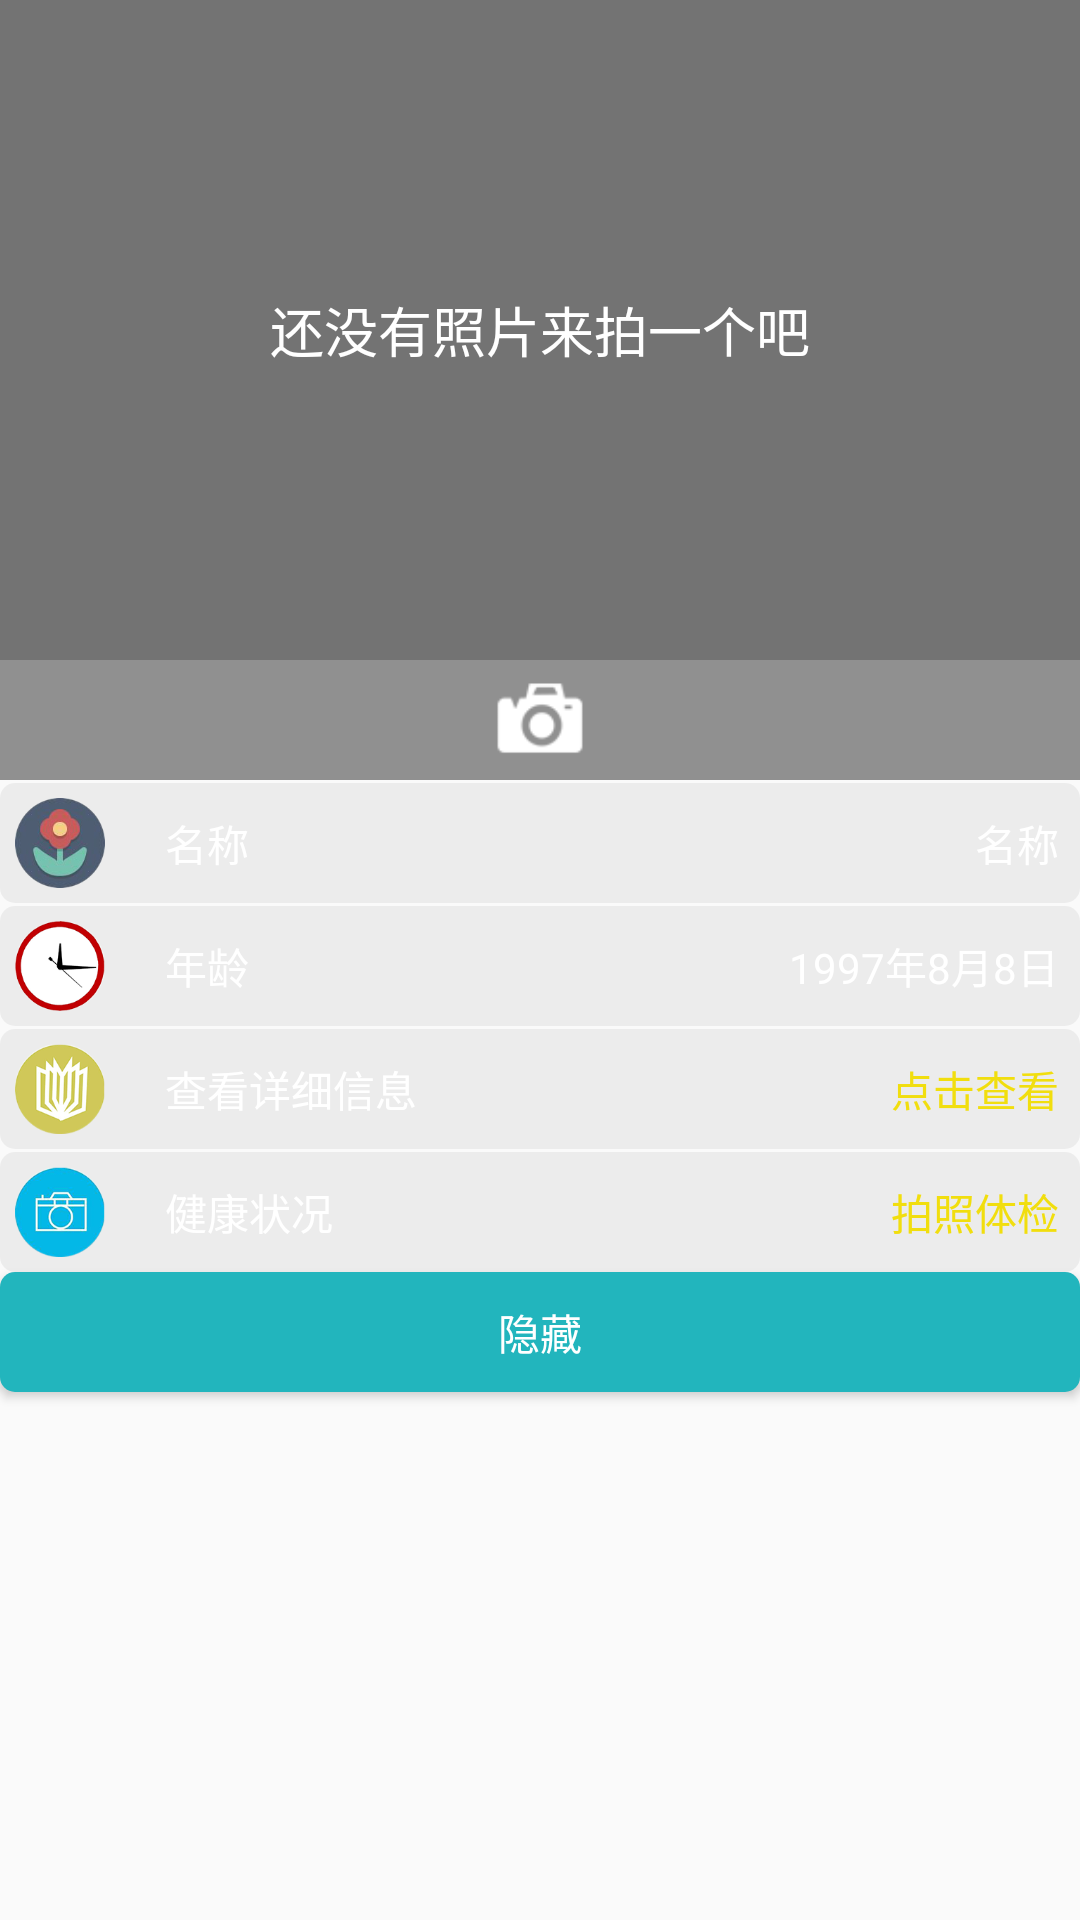

Layout XML and referenced resources for this Android screen:
<!-- AndroidManifest.xml: application theme TranslucentTheme -->
<!-- res/layout/mzwlayout.xml -->
<?xml version="1.0" encoding="utf-8"?>
<LinearLayout xmlns:android="http://schemas.android.com/apk/res/android"
    xmlns:app="http://schemas.android.com/apk/res-auto"
    android:layout_width="match_parent"
    android:layout_height="match_parent"
    android:layout_margin="15dp"
    android:background="#00ffffff"
    android:orientation="vertical">

    <ScrollView
        android:layout_width="match_parent"
        android:layout_height="match_parent">

        <LinearLayout
            android:layout_width="match_parent"
            android:layout_height="wrap_content"
            android:orientation="vertical">

            <RelativeLayout
                android:layout_width="match_parent"
                android:background="#89000000"
                android:layout_height="260dp">
                <ImageView
                    android:scaleType="centerCrop"
                    android:id="@+id/photozs"

                    android:layout_width="match_parent"
                    android:layout_height="match_parent"
                    android:layout_alignParentBottom="true" />

                <TextView
                    android:id="@+id/photosm"
                    android:layout_width="match_parent"
                    android:layout_height="match_parent"
                    android:gravity="center"
                    android:text="还没有照片来拍一个吧"
                    android:textColor="#ffffff"
                    android:textSize="18sp"
                    android:layout_above="@+id/takephoto" />
                <ImageButton
                    android:id="@+id/takephoto"
                    android:layout_width="match_parent"
                    android:layout_height="40dp"
                    android:scaleType="fitCenter"
                    android:background="#85ababab"
                    android:src="@drawable/camera"
                    android:padding="4dp"
                    android:tint="#ffffff"
                    android:layout_alignParentBottom="true"
                    android:layout_alignParentLeft="true"
                    android:layout_alignParentStart="true" />
            </RelativeLayout>


            <LinearLayout
                android:id="@+id/mzw_xiangxi"
                android:visibility="visible"
                android:layout_width="match_parent"
                android:layout_height="match_parent"
                android:orientation="vertical">

                <LinearLayout
                    android:layout_width="match_parent"
                    android:layout_height="match_parent"
                    android:layout_marginTop="1dp"
                    android:background="@drawable/hui5"
                    android:gravity="center"
                    android:orientation="horizontal"
                    android:padding="5dp">

                    <ImageView
                        android:layout_width="30dp"
                        android:layout_height="30dp"
                        app:srcCompat="@drawable/hua" />

                    <TextView
                        android:layout_width="wrap_content"
                        android:layout_height="match_parent"
                        android:layout_weight="1"
                        android:gravity="center|left"
                        android:paddingLeft="20dp"
                        android:text="名称"
                        android:textColor="#ffffff" />

                    <TextView
                        android:id="@+id/mzwmc"
                        android:layout_width="wrap_content"
                        android:layout_height="match_parent"
                        android:layout_weight="1"
                        android:gravity="center|right"
                        android:paddingLeft="20dp"
                        android:paddingRight="2dp"
                        android:text="名称"
                        android:textColor="#ffffff" />

                </LinearLayout>

                <LinearLayout
                    android:layout_width="match_parent"
                    android:layout_height="match_parent"
                    android:layout_marginTop="1dp"
                    android:padding="5dp"
                    android:background="@drawable/hui5"
                    android:gravity="center"
                    android:orientation="horizontal">

                    <ImageView
                        android:layout_width="30dp"
                        android:layout_height="30dp"
                        app:srcCompat="@drawable/nianling" />

                    <TextView
                        android:layout_width="wrap_content"
                        android:layout_height="match_parent"
                        android:layout_weight="1"
                        android:gravity="center|left"
                        android:paddingLeft="20dp"
                        android:text="年龄"
                        android:textColor="#ffffff" />

                    <TextView
                        android:id="@+id/mzwnl"
                        android:layout_width="wrap_content"
                        android:layout_height="match_parent"
                        android:layout_weight="1"
                        android:gravity="center|right"
                        android:paddingLeft="20dp"
                        android:paddingRight="2dp"
                        android:text="1997年8月8日"
                        android:textColor="#ffffff" />
                </LinearLayout>

                <LinearLayout
                    android:layout_width="match_parent"
                    android:layout_height="match_parent"
                    android:background="@drawable/hui5"
                    android:layout_marginTop="1dp"
                    android:gravity="center"
                    android:orientation="horizontal"
                    android:padding="5dp">

                    <ImageView
                        android:layout_width="30dp"
                        android:layout_height="30dp"
                        app:srcCompat="@drawable/xiangxi" />

                    <TextView
                        android:layout_width="0dp"
                        android:layout_height="match_parent"
                        android:layout_weight="1"
                        android:gravity="center|left"
                        android:paddingLeft="20dp"
                        android:text="查看详细信息"
                        android:textColor="#ffffff" />

                    <TextView
                        android:id="@+id/mzwxx"
                        android:layout_width="0dp"
                        android:layout_height="match_parent"
                        android:layout_weight="1"
                        android:gravity="center|right"
                        android:paddingLeft="20dp"
                        android:paddingRight="2dp"
                        android:text="点击查看"
                        android:textColor="#f1de0e" />
                </LinearLayout>

                <LinearLayout
                    android:layout_width="match_parent"
                    android:layout_height="match_parent"
                    android:background="@drawable/hui5"
                    android:gravity="center"
                    android:layout_marginTop="1dp"
                    android:orientation="horizontal"
                    android:padding="5dp">

                    <ImageView
                        android:id="@+id/imageView4"
                        android:layout_width="30dp"
                        android:layout_height="30dp"
                        app:srcCompat="@drawable/tijian" />

                    <TextView
                        android:layout_width="0dp"
                        android:layout_height="match_parent"
                        android:layout_weight="1"
                        android:gravity="center|left"
                        android:paddingLeft="20dp"
                        android:text="健康状况"
                        android:textColor="#ffffff" />
                    <TextView
                        android:id="@+id/mzwtj"
                        android:layout_width="0dp"
                        android:layout_height="match_parent"
                        android:layout_weight="1"
                        android:gravity="center|right"
                        android:paddingLeft="20dp"
                        android:paddingRight="2dp"
                        android:text="拍照体检"
                        android:textColor="#f1de0e" />
                </LinearLayout>

            </LinearLayout>
            <Button
                android:background="@drawable/bluebutton5"
                android:textColor="#ffffff"
                android:id="@+id/mzw_sq"
                android:layout_width="match_parent"
                android:layout_height="40dp"
                android:layout_marginBottom="10dp"
                android:text="隐藏" />
        </LinearLayout>

    </ScrollView>

</LinearLayout>
<!-- resources referenced by this layout -->
<resources>
  <!-- drawable bluebutton5 (drawable-xxhdpi) -->
  <?xml version="1.0" encoding="utf-8"?>
  <shape xmlns:android="http://schemas.android.com/apk/res/android">
  
      <solid android:color="#22b5bd"/>
      
          
          
          
  
      <corners android:radius="5dp"/>
  
      <padding android:bottom="5dp" android:left="5dp" android:right="5dp"
          android:top="5dp"/>
  
      
          
          
  </shape>
  <!-- drawable camera: png bitmap (drawable, 1105 bytes) -->
  <!-- drawable hua: png bitmap (drawable, 21869 bytes) -->
  <!-- drawable hui5 (drawable-nodpi) -->
  <?xml version="1.0" encoding="utf-8"?>
  <shape xmlns:android="http://schemas.android.com/apk/res/android">
  
      <solid android:color="#0e000000"/>
      
          
          
          
  
      <corners android:radius="5dp"/>
  
      <padding android:bottom="5dp" android:left="5dp" android:right="5dp"
          android:top="5dp"/>
  
      
          
          
  </shape>
  <!-- drawable nianling: png bitmap (drawable, 12774 bytes) -->
  <!-- drawable tijian: png bitmap (drawable, 20201 bytes) -->
  <!-- drawable xiangxi: png bitmap (drawable, 17717 bytes) -->
  <style name="TranslucentTheme" parent="AppTheme">
          
      </style>
  <style name="AppTheme" parent="Theme.AppCompat.Light.NoActionBar">
          
          <item name="colorPrimary">@color/colorPrimary</item>
          <item name="colorPrimaryDark">@color/colorPrimaryDark</item>
          <item name="colorAccent">@color/colorAccent</item>
      </style>
  <!-- not gathered from this repository: default colours our renderer supplied (Android Studio template values) -->
  <color name="colorPrimary">#FF6200EE</color>
  <color name="colorPrimaryDark">#FF3700B3</color>
  <color name="colorAccent">#FF03DAC5</color>
</resources>
